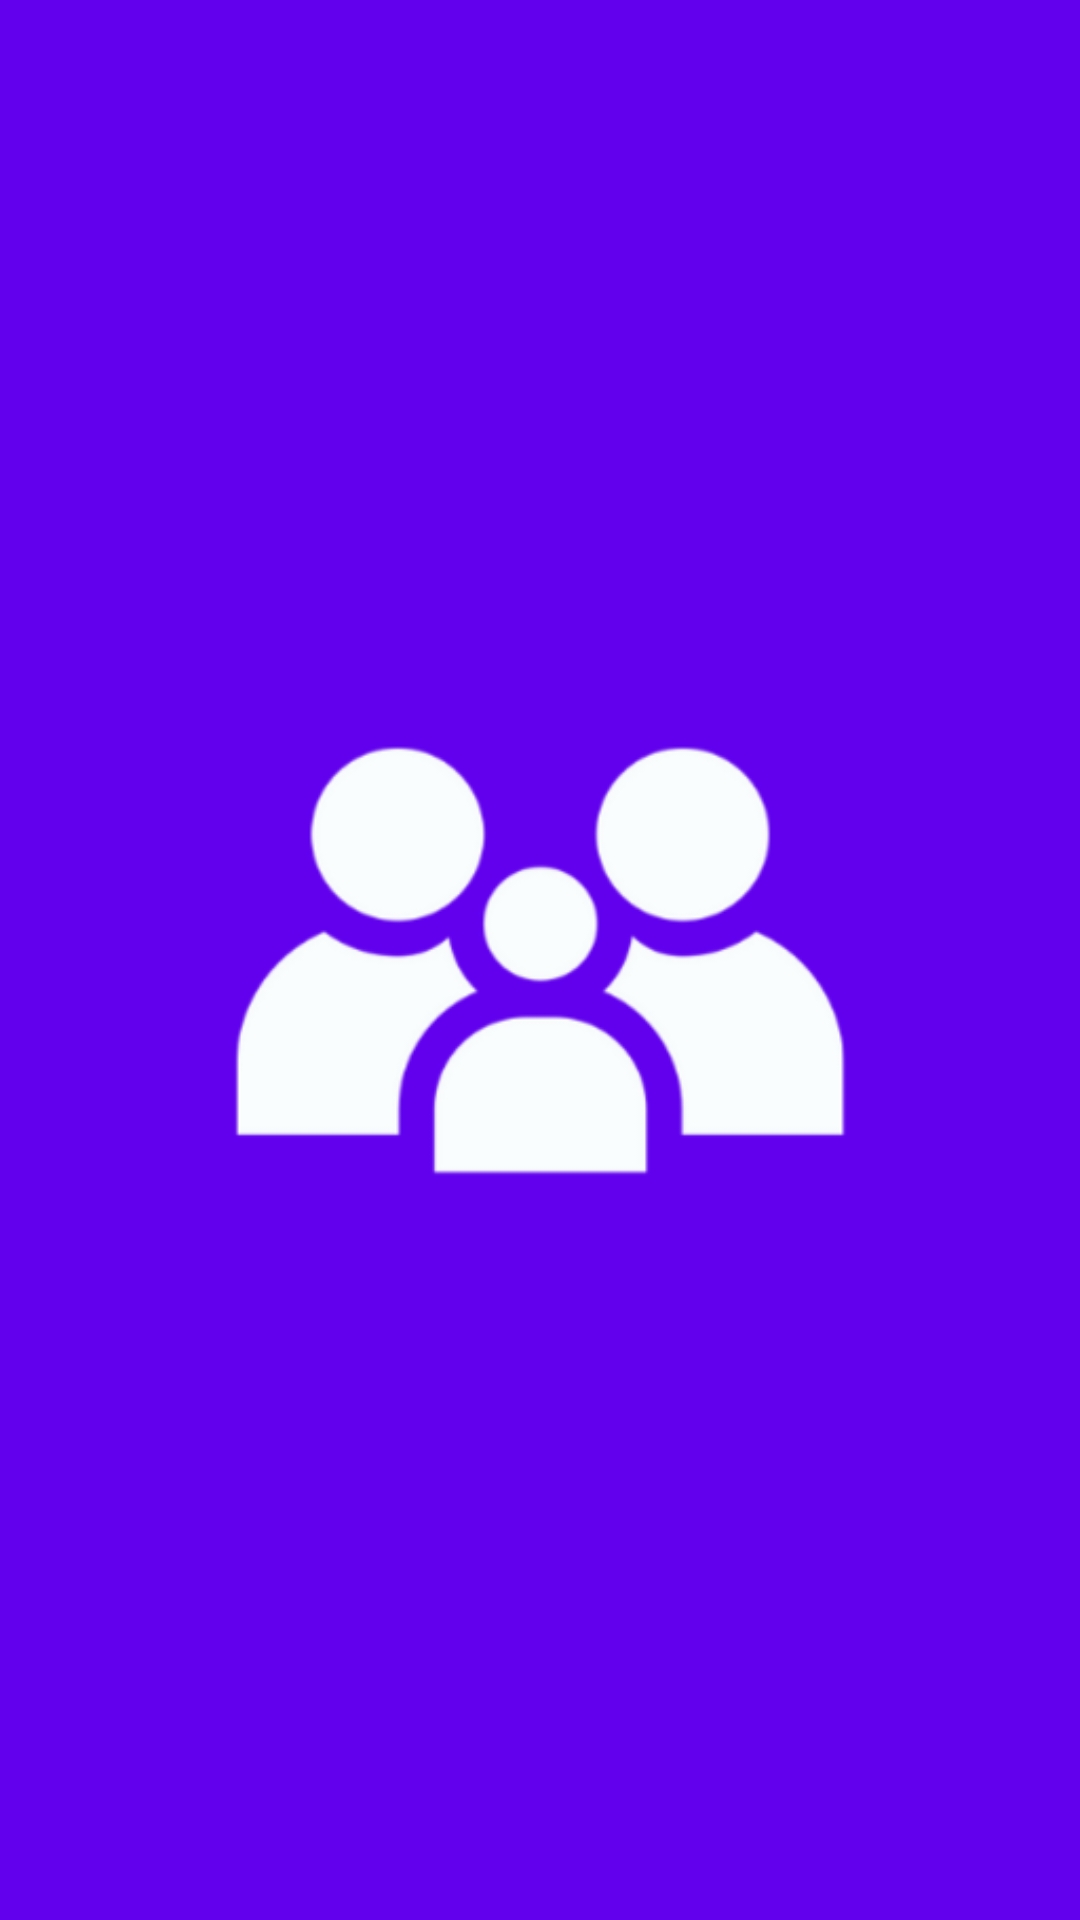

Write the Android layout XML for this screen, with the resource values it uses.
<!-- AndroidManifest.xml: application theme Theme.AppCompat.NoActionBar -->
<!-- res/layout/splash_screen_fragment.xml -->
<?xml version="1.0" encoding="utf-8"?>
<FrameLayout xmlns:android="http://schemas.android.com/apk/res/android"
    xmlns:tools="http://schemas.android.com/tools"
    android:layout_width="match_parent"
    android:layout_height="match_parent"
    tools:context=".SplashScreen"
    android:background="@color/splashscreen_background">
    <ImageView
        android:layout_width="match_parent"
        android:layout_height="match_parent"
        android:src="@drawable/splash_screen"
        />
</FrameLayout>
<!-- resources referenced by this layout -->
<resources>
  <color name="splashscreen_background">#6200EE</color>
  <!-- drawable splash_screen (drawable) -->
  <?xml version="1.0" encoding="utf-8"?>
  <layer-list xmlns:android="http://schemas.android.com/apk/res/android">
      <item android:drawable="@color/splashscreen_background"></item>
      <item android:drawable="@drawable/splashscreen_image"></item>
  </layer-list>
  <!-- drawable splashscreen_image: png bitmap (drawable, 23177 bytes) -->
</resources>
